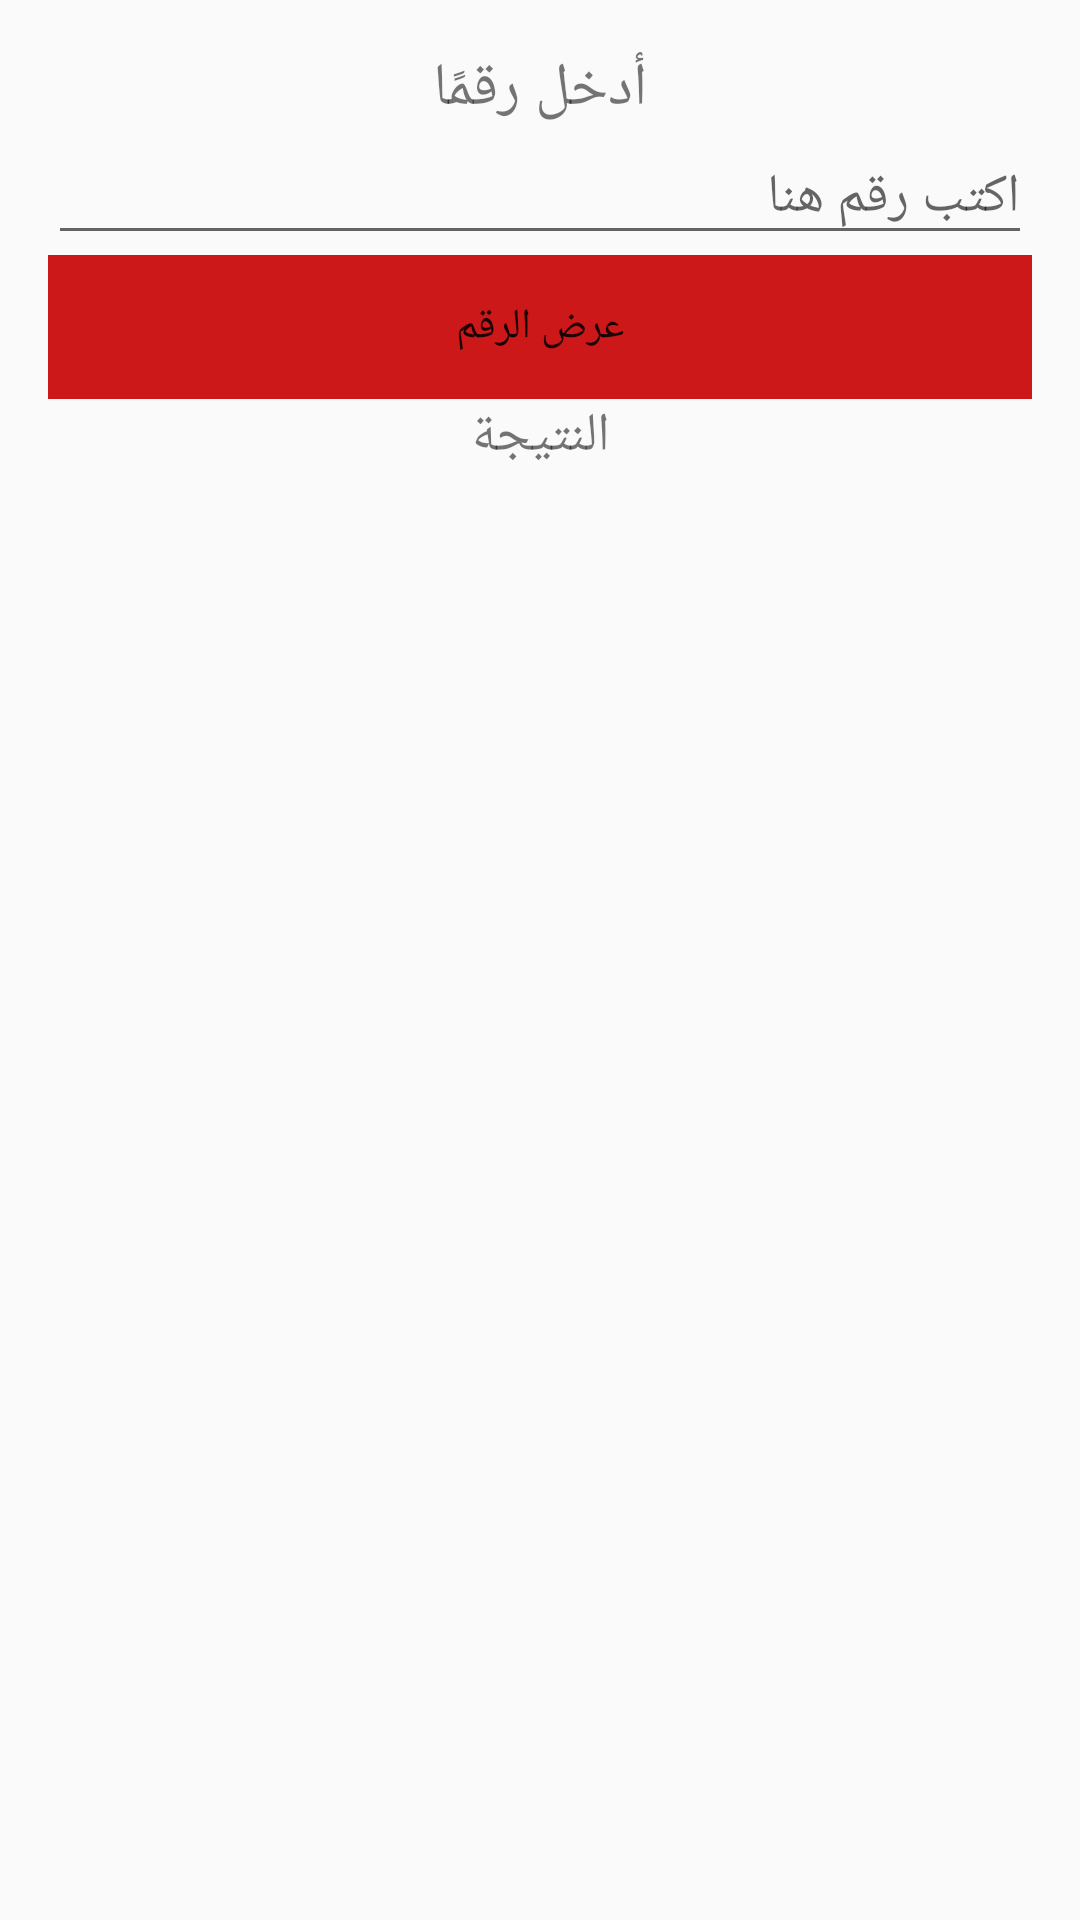

Android layout source for this screen:
<!-- AndroidManifest.xml: application theme Theme.Knowlage_calauter_F -->
<!-- res/layout/test_table.xml -->
<?xml version="1.0" encoding="utf-8"?>
<TableLayout
    xmlns:android="http://schemas.android.com/apk/res/android"
    android:layout_width="match_parent"
    android:layout_height="match_parent"
    android:padding="16dp"
    android:stretchColumns="*">

    <TableRow>
        <TextView
            android:id="@+id/titleText"
            android:layout_width="wrap_content"
            android:layout_height="wrap_content"
            android:text="أدخل رقمًا"
            android:textSize="20sp"
            android:layout_span="2"
            android:gravity="center"/>
    </TableRow>

    <TableRow>
        <EditText
            android:id="@+id/numberInput"
            android:layout_width="wrap_content"
            android:layout_height="wrap_content"
            android:hint="اكتب رقم هنا"
            android:inputType="number"
            android:layout_span="2"/>
    </TableRow>

    <TableRow>

        <Button
            android:id="@+id/showButton"
            android:layout_width="wrap_content"
            android:layout_height="wrap_content"
            android:layout_span="2"
            android:background="#CC1818"
            android:gravity="center"
            android:text="عرض الرقم" />
    </TableRow>

    <TableRow>
        <TextView
            android:id="@+id/resultText"
            android:layout_width="wrap_content"
            android:layout_height="wrap_content"
            android:text="النتيجة"
            android:textSize="18sp"
            android:layout_span="2"
            android:gravity="center"/>
    </TableRow>

</TableLayout>
<!-- resources referenced by this layout -->
<resources>
  <style name="Theme.Knowlage_calauter_F" parent="Base.Theme.Knowlage_calauter_F" />
  <style name="Base.Theme.Knowlage_calauter_F" parent="Theme.AppCompat.Light.NoActionBar">
          
          
      </style>
</resources>
